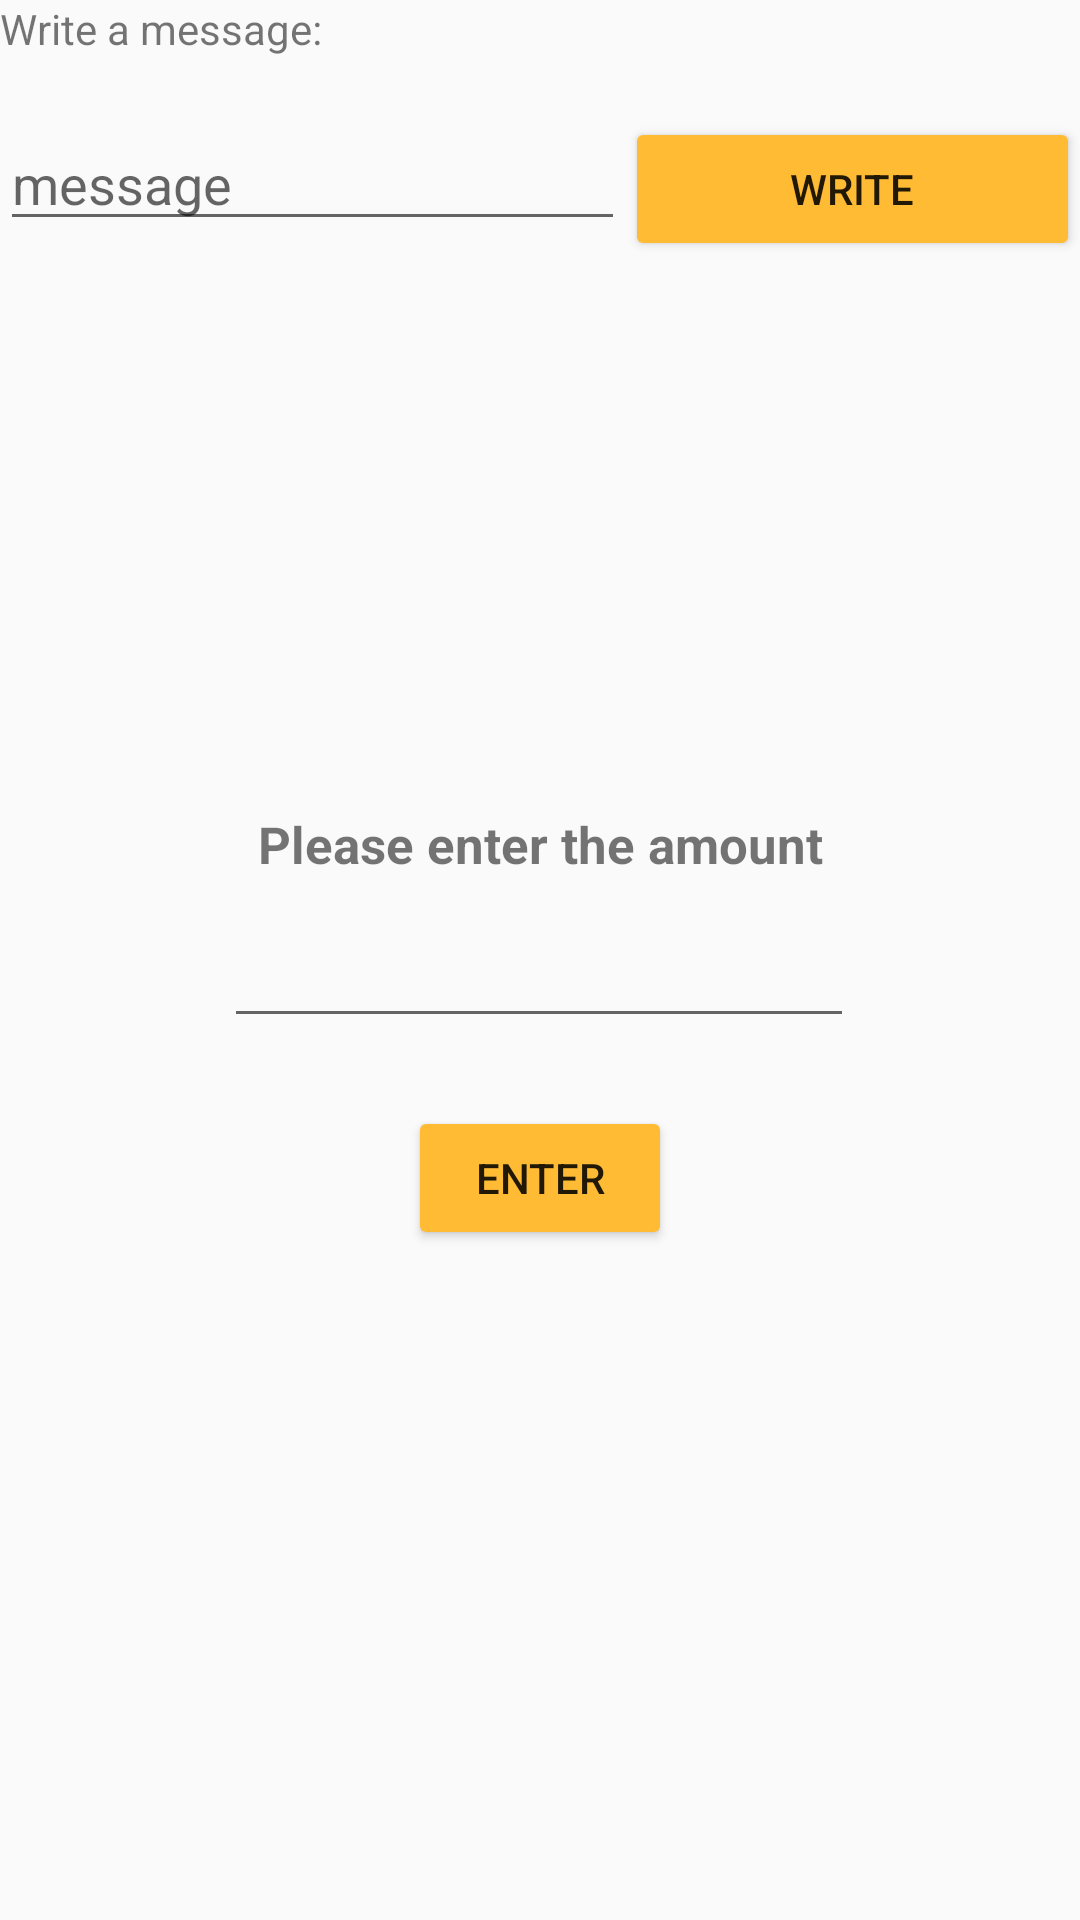

This screen was rendered from an Android layout file. Write that file and the resources it references.
<!-- AndroidManifest.xml: application theme Theme.AppCompat.Light.NoActionBar -->
<!-- res/layout/activity_main_2.xml -->
<?xml version="1.0" encoding="utf-8"?>
<LinearLayout xmlns:android="http://schemas.android.com/apk/res/android"
    xmlns:tools="http://schemas.android.com/tools"
    android:layout_width="fill_parent"
    android:layout_height="fill_parent"
    xmlns:app="http://schemas.android.com/apk/res-auto"
    android:orientation="vertical">


    <TextView
        android:layout_width="wrap_content"
        android:layout_height="wrap_content"
        android:text="Write a message: ">
    </TextView>

    <LinearLayout
        android:layout_width="match_parent"
        android:layout_height="wrap_content"
        android:layout_marginTop="20sp" >

        <EditText
            android:id="@+id/edit_message"
            android:layout_width="wrap_content"
            android:layout_height="wrap_content"
            android:layout_weight="2"
            android:hint="message" />
        <Button
            android:id="@+id/button"
            android:layout_width="wrap_content"
            android:layout_height="wrap_content"
            android:layout_weight="1"
            android:backgroundTint="@android:color/holo_orange_light"
            android:text="Write" />


    </LinearLayout>

    <TextView
        android:id="@+id/nfc_contents"
        android:layout_width="match_parent"
        android:layout_height="wrap_content" />

    <androidx.constraintlayout.widget.ConstraintLayout
        android:layout_width="match_parent"
        android:layout_height="match_parent">

        <Button
            android:id="@+id/button4"
            android:layout_width="wrap_content"
            android:layout_height="wrap_content"
            android:layout_marginTop="76dp"
            android:backgroundTint="@android:color/holo_orange_light"
            android:text="enter"
            app:layout_constraintEnd_toEndOf="parent"
            app:layout_constraintStart_toStartOf="parent"
            app:layout_constraintTop_toBottomOf="@+id/textView11" />


        <EditText
            android:id="@+id/paymentAmount"
            android:layout_width="wrap_content"
            android:layout_height="wrap_content"
            android:layout_marginTop="12dp"
            android:ems="10"
            android:inputType="numberDecimal"
            app:layout_constraintEnd_toEndOf="parent"
            app:layout_constraintHorizontal_bias="0.497"
            app:layout_constraintStart_toStartOf="parent"
            app:layout_constraintTop_toBottomOf="@+id/textView11" />

        <TextView
            android:id="@+id/textView11"
            android:layout_width="wrap_content"
            android:layout_height="wrap_content"
            android:layout_marginTop="164dp"
            android:text="Please enter the amount"
            android:textSize="17sp"
            android:textStyle="bold"
            app:layout_constraintEnd_toEndOf="parent"
            app:layout_constraintStart_toStartOf="parent"
            app:layout_constraintTop_toTopOf="parent" />
    </androidx.constraintlayout.widget.ConstraintLayout>

</LinearLayout>
<!-- resources referenced by this layout -->
<resources>

</resources>
